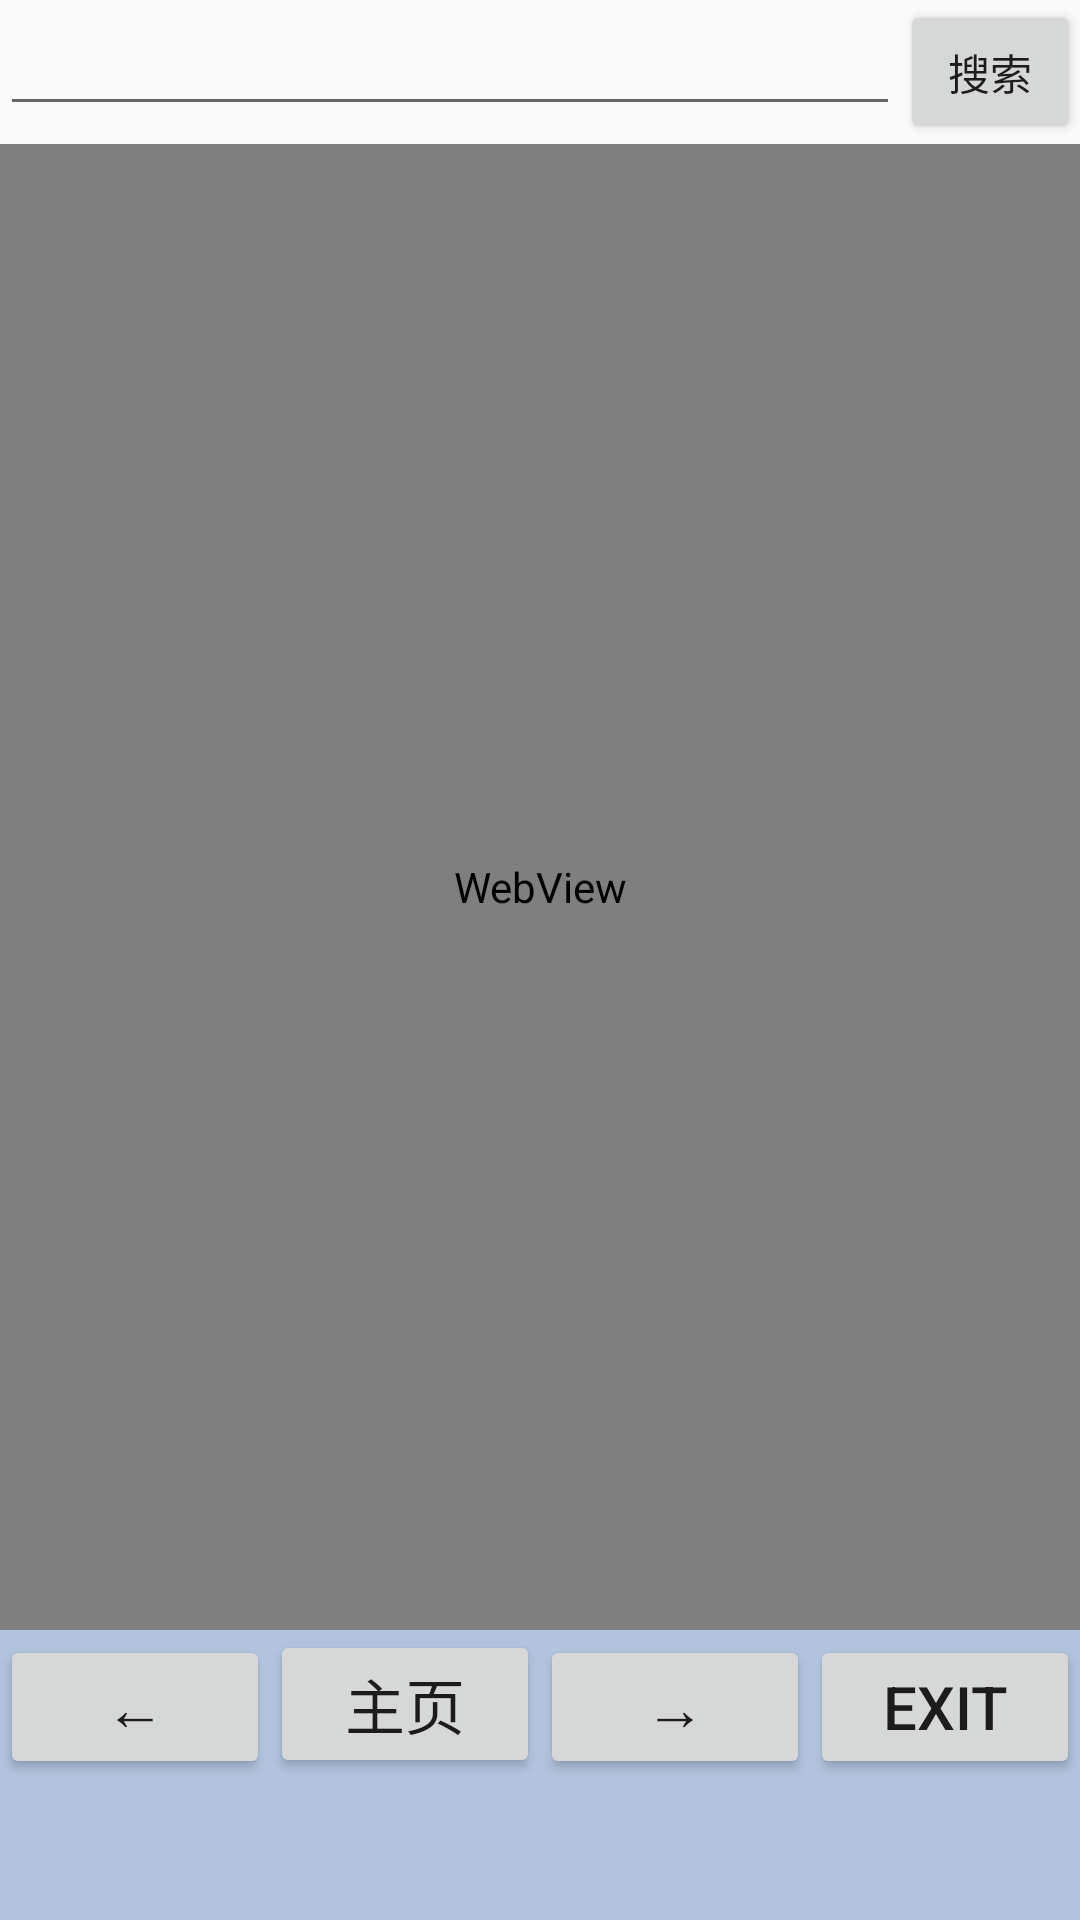

Layout XML and referenced resources for this Android screen:
<!-- AndroidManifest.xml: application theme AppTheme -->
<!-- res/layout/activity_main.xml -->
<LinearLayout xmlns:android="http://schemas.android.com/apk/res/android"
    android:layout_width="fill_parent"
    android:layout_height="fill_parent"
    android:orientation="vertical" >

    <LinearLayout
        android:orientation="horizontal"
        android:layout_width="fill_parent"
        android:layout_height="wrap_content" >

        <EditText
            android:id="@+id/et_url"
            android:layout_width="300dp"
            android:layout_height="wrap_content" />

        <Button
            android:id="@+id/btn_login"
            android:layout_height="wrap_content"
            android:layout_width="wrap_content"
            android:text="搜索"

            />
    </LinearLayout>

    <WebView
        android:layout_weight="2"
        android:id="@+id/webView"
        android:layout_width="fill_parent"
        android:layout_height="fill_parent"
        android:background="@drawable/kitty"/>
    <LinearLayout
        android:layout_weight="7.5"
        android:layout_width="fill_parent"
        android:layout_height="fill_parent"
        android:orientation="horizontal"
        android:background="@color/lightsteelblue"
        >
        <Button
            android:id="@+id/btn_back"
            android:layout_weight="1"
            android:layout_height="wrap_content"
            android:layout_width="wrap_content"
            android:textSize="20dp"
            android:text="←"
            />
        <Button
            android:id="@+id/btn_menu"
            android:layout_weight="1"
            android:layout_height="wrap_content"
            android:layout_width="wrap_content"
            android:textSize="20dp"
            android:text="主页"
            />
        <Button
            android:id="@+id/btn_forward"
            android:layout_weight="1"
            android:layout_height="wrap_content"
            android:layout_width="wrap_content"
            android:textSize="20dp"
            android:text="→"
            />
        <Button
            android:id="@+id/btn_exit"
            android:layout_weight="1"
            android:layout_height="wrap_content"
            android:layout_width="wrap_content"
            android:textSize="20dp"
            android:text="exit"
            />
    </LinearLayout>

</LinearLayout>
<!-- resources referenced by this layout -->
<resources>
  <color name="lightsteelblue">#b0c4de</color>
  <!-- drawable kitty: jpg bitmap (drawable, 42906 bytes) -->
  <style name="AppTheme" parent="Theme.AppCompat.Light.DarkActionBar">
          
          <item name="colorPrimary">#b0c4de</item>
          <item name="colorPrimaryDark">#b0c4de</item>
          <item name="colorAccent">#b0c4de</item>
      </style>
</resources>
